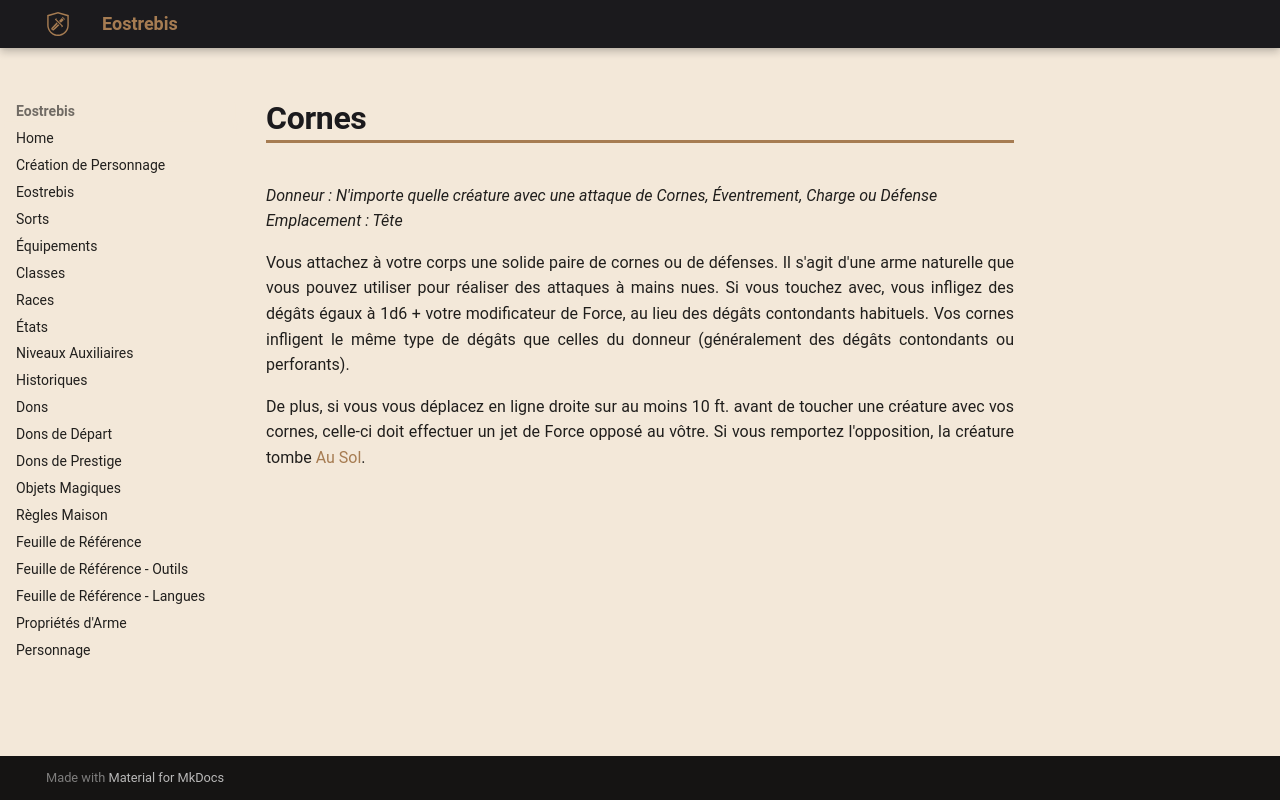

repository: Eostrebis/5e.VF · page: classes/Alchimiste/Greffes Monstrueuses/Cornes/index.html · generator: mkdocs

---
donneur: N'importe quelle créature avec une attaque de Cornes, Éventrement, Charge ou Défense
emplacement: Tête
writing_status: finished
---
Vous attachez à votre corps une solide paire de cornes ou de défenses. Il s'agit d'une arme naturelle que vous pouvez utiliser pour réaliser des attaques à mains nues. Si vous touchez avec, vous infligez des dégâts égaux à 1d6 + votre modificateur de Force, au lieu des dégâts contondants habituels. Vos cornes infligent le même type de dégâts que celles du donneur (généralement des dégâts contondants ou perforants).

De plus, si vous vous déplacez en ligne droite sur au moins 10 ft. avant de toucher une créature avec vos cornes, celle-ci doit effectuer un jet de Force opposé au vôtre. Si vous remportez l'opposition, la créature tombe [[Au Sol]].
